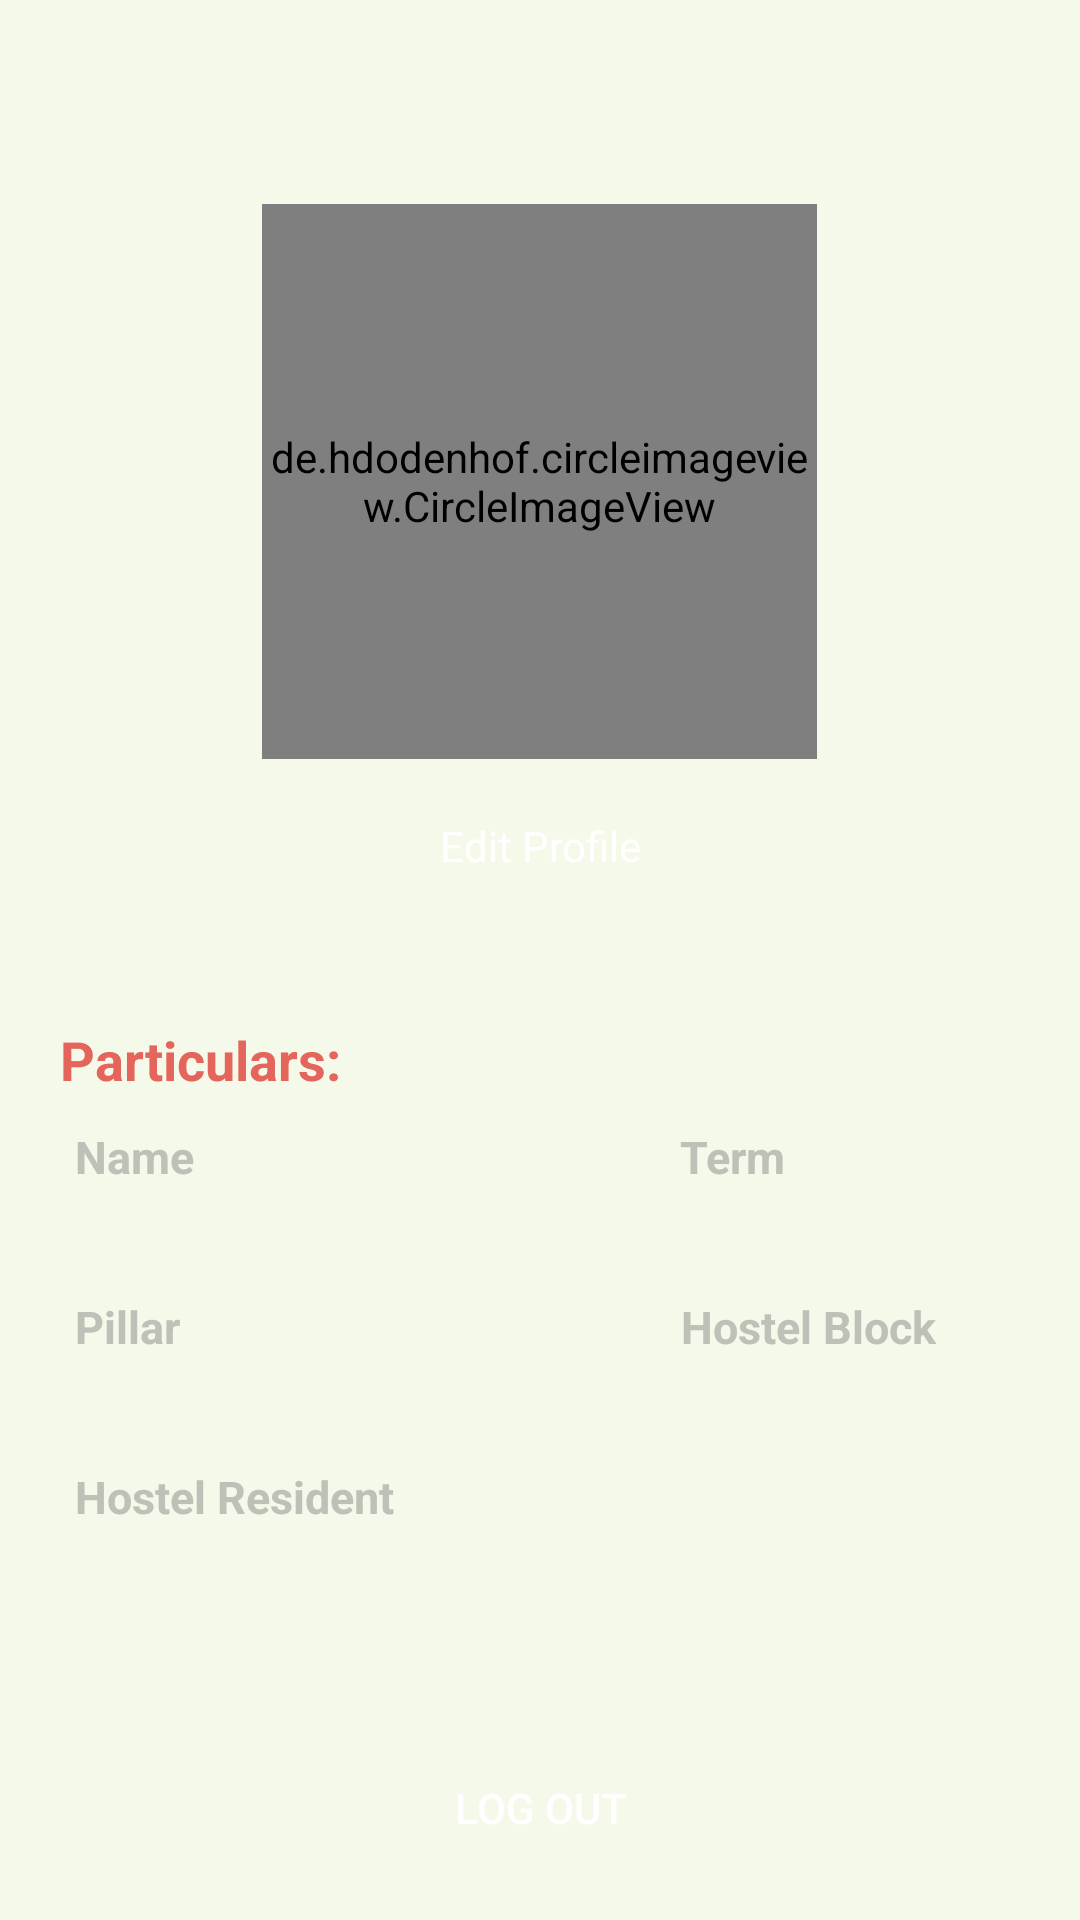

This screen was rendered from an Android layout file. Write that file and the resources it references.
<!-- AndroidManifest.xml: application theme Theme.Design.NoActionBar -->
<!-- res/layout/fragment_user.xml -->
<?xml version="1.0" encoding="utf-8"?>
<FrameLayout xmlns:android="http://schemas.android.com/apk/res/android"
    xmlns:app="http://schemas.android.com/apk/res-auto"
    xmlns:tools="http://schemas.android.com/tools"
    android:layout_width="match_parent"
    android:layout_height="match_parent"
    tools:context=".Fragments.UserFragment"
    android:background="@color/homescreenbg">
    
    <View
        android:id="@+id/myRectangleView"
        android:layout_width="match_parent"
        android:layout_height="350dp"
        android:background="@drawable/rectangle"
        android:translationY="-25dp" />
    <LinearLayout
        android:layout_width="match_parent"
        android:layout_height="wrap_content"
        android:orientation="vertical">

        <de.hdodenhof.circleimageview.CircleImageView
            xmlns:app="http://schemas.android.com/apk/res-auto"
            android:id="@+id/profile_image"
            android:layout_width="185dp"
            android:layout_height="185dp"
            app:civ_border_width="2dp"
            android:layout_marginTop="68dp"
            android:layout_gravity="center_horizontal"
            android:layout_marginBottom="5dp" />
        <Button
            android:id="@+id/editprofilebtn"
            android:layout_width="wrap_content"
            android:layout_height="wrap_content"
            android:layout_gravity="center_horizontal"
            android:background="#00FFFFFF"
            android:text="Edit Profile"
            android:typeface="sans"
            android:textAllCaps="false"
            android:layout_marginBottom="35sp"
            />
        <TextView
            android:layout_width="wrap_content"
            android:layout_height="wrap_content"
            android:layout_marginLeft="20dp"
            android:textColor="@color/iconhover"
            android:text="Particulars:"
            android:textSize="18dp"
            android:textStyle="bold"
            android:layout_marginBottom="10dp"
            />
        <LinearLayout
            android:layout_width="match_parent"
            android:layout_height="wrap_content"
            android:orientation="horizontal"
            android:layout_marginLeft="25dp"
            android:layout_marginBottom="5dp"
            android:id="@+id/title1">
            <TextView
                android:layout_width="wrap_content"
                android:layout_height="wrap_content"
                android:textColor="@color/gray"
                android:text="Name"
                android:textStyle="bold"
                android:layout_marginRight="162dp"
                android:textSize="15dp"

                />
            <TextView
                android:layout_width="wrap_content"
                android:layout_height="wrap_content"
                android:textColor="@color/gray"
                android:text="Term"
                android:textStyle="bold"
                android:textSize="15dp"
                />

        </LinearLayout>
        <androidx.constraintlayout.widget.ConstraintLayout
            android:layout_width="match_parent"
            android:layout_height="wrap_content"
            android:orientation="horizontal"
            android:layout_marginTop="3dp"
            android:layout_marginLeft="25dp"
            android:layout_marginBottom="5dp">

            <TextView
                android:id="@+id/nametxt"
                android:layout_width="wrap_content"
                android:layout_height="wrap_content"
                android:textColor="@color/iconhover"
                android:textSize="15dp"
                app:layout_constraintStart_toStartOf="parent"
                app:layout_constraintTop_toTopOf="parent" />

            <TextView
                android:id="@+id/termtxt"
                android:layout_width="wrap_content"
                android:layout_height="wrap_content"
                android:layout_marginStart="202dp"
                android:textColor="@color/iconhover"
                android:textSize="15dp"
                app:layout_constraintStart_toStartOf="@+id/nametxt"
                app:layout_constraintTop_toTopOf="parent" />

        </androidx.constraintlayout.widget.ConstraintLayout>
        <androidx.constraintlayout.widget.ConstraintLayout
            android:layout_width="match_parent"
            android:layout_height="wrap_content"
            android:orientation="horizontal"
            android:layout_marginTop="3dp"
            android:layout_marginLeft="25dp"
            android:layout_marginBottom="5dp">

            <TextView
                android:id="@+id/pillartitletxt"
                android:layout_width="wrap_content"
                android:layout_height="wrap_content"
                android:text="Pillar"
                android:textColor="@color/gray"
                android:textSize="15dp"

                android:textStyle="bold"
                app:layout_constraintStart_toStartOf="parent"
                app:layout_constraintTop_toTopOf="parent" />

            <TextView
                android:layout_width="wrap_content"
                android:layout_height="wrap_content"
                android:layout_marginStart="202dp"
                android:text="Hostel Block"
                android:textColor="@color/gray"
                android:textSize="15dp"
                android:textStyle="bold"
                app:layout_constraintStart_toStartOf="@+id/pillartitletxt"
                app:layout_constraintTop_toTopOf="parent" />

        </androidx.constraintlayout.widget.ConstraintLayout>
        <androidx.constraintlayout.widget.ConstraintLayout
            android:layout_width="match_parent"
            android:layout_height="wrap_content"
            android:orientation="horizontal"
            android:layout_marginTop="3dp"
            android:layout_marginLeft="25dp"
            android:layout_marginBottom="5dp">

            <TextView
                android:id="@+id/pillartxt"
                android:layout_width="wrap_content"
                android:layout_height="wrap_content"
                android:textColor="@color/iconhover"
                android:textSize="15dp"
                app:layout_constraintStart_toStartOf="parent"
                app:layout_constraintTop_toTopOf="parent" />

            <TextView
                android:id="@+id/blocktxt"
                android:layout_width="wrap_content"
                android:layout_height="wrap_content"
                android:layout_marginStart="202dp"
                android:textColor="@color/iconhover"
                android:textSize="15dp"
                app:layout_constraintStart_toStartOf="@+id/pillartxt"
                app:layout_constraintTop_toTopOf="parent" />
        </androidx.constraintlayout.widget.ConstraintLayout>
        <TextView
            android:layout_width="wrap_content"
            android:layout_height="wrap_content"
            android:layout_marginTop="3dp"
            android:layout_marginLeft="25dp"
            android:textColor="@color/gray"
            android:text="Hostel Resident"
            android:textStyle="bold"
            android:layout_marginRight="162dp"
            android:textSize="15dp"
            />
        <TextView
            android:id="@+id/residenttxt"
            android:layout_width="wrap_content"
            android:layout_height="wrap_content"
            android:layout_marginTop="3dp"
            android:layout_marginLeft="25dp"
            android:textColor="@color/iconhover"
            android:text=""
            android:layout_marginRight="162dp"
            android:textSize="15dp"
            android:layout_marginBottom="5dp"
            />
        <Button
            android:id="@+id/logout"
            android:layout_width="wrap_content"
            android:layout_height="wrap_content"
            android:text="Log out"
            android:paddingLeft="100dp"
            android:paddingRight="100dp"
            android:background="@drawable/roundstyle"
            android:backgroundTint="@color/iconhover"
            android:layout_gravity="center"
            android:layout_marginTop="20pt"/>
    </LinearLayout>


</FrameLayout>
<!-- resources referenced by this layout -->
<resources>
  <color name="gray">#BEC1B7</color>
  <color name="homescreenbg">#F5F9E9</color>
  <color name="iconhover">#E3655B</color>
</resources>
